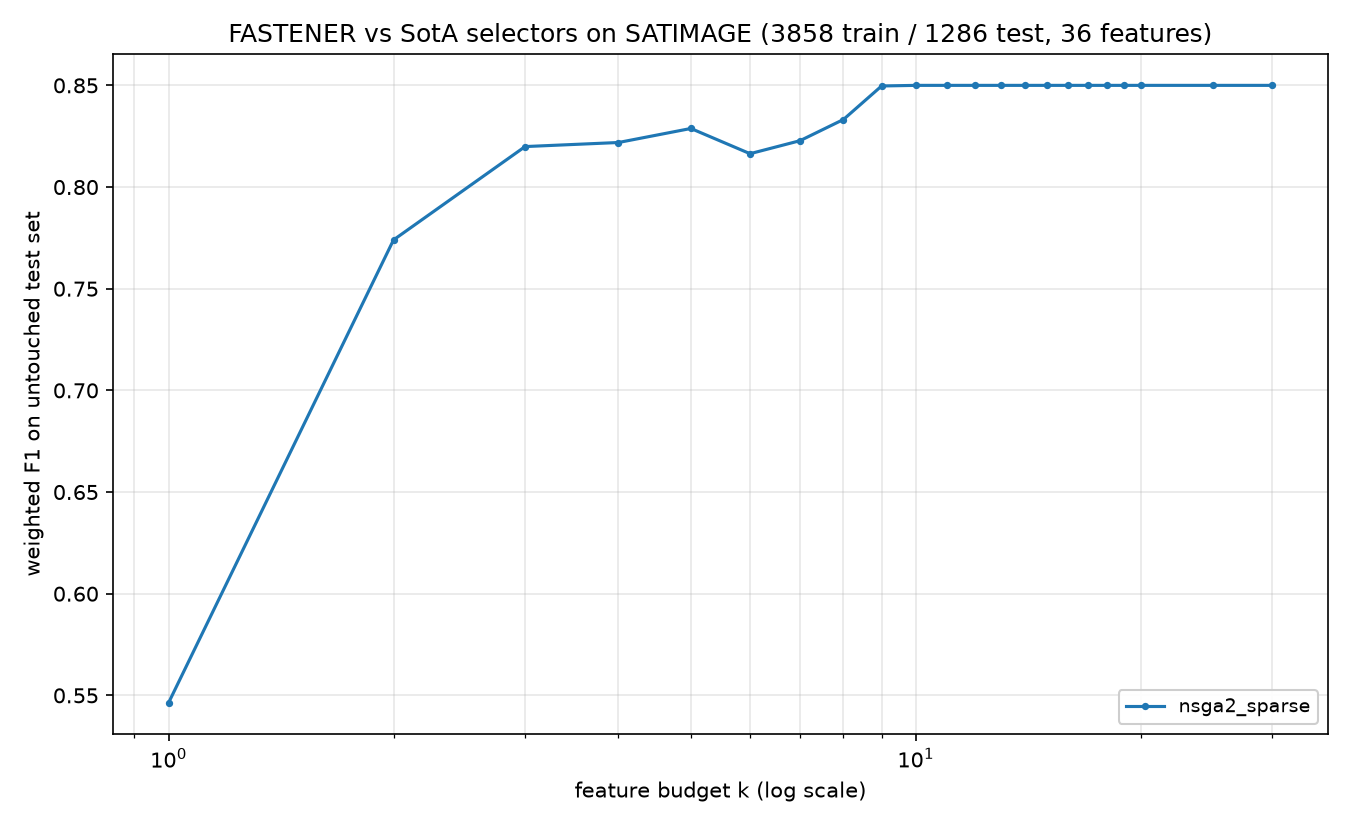

Data behind this chart, as committed beside it:
method, algorithm_id, seed, budget_k, n_features_used, val_f1, test_f1, test_accuracy, test_balanced_accuracy
nsga2_sparse, nsga2_sparse@c142251+08e6acd#e31a, 2023, 1, 1, 0.5724, 0.5464, 0.5645, 0.5656
nsga2_sparse, nsga2_sparse@c142251+08e6acd#e31a, 2023, 2, 2, 0.8084, 0.774, 0.776, 0.7249
nsga2_sparse, nsga2_sparse@c142251+08e6acd#e31a, 2023, 3, 3, 0.8249, 0.8199, 0.8204, 0.7907
nsga2_sparse, nsga2_sparse@c142251+08e6acd#e31a, 2023, 4, 4, 0.8448, 0.8219, 0.8219, 0.7964
nsga2_sparse, nsga2_sparse@c142251+08e6acd#e31a, 2023, 5, 5, 0.8534, 0.8288, 0.8281, 0.8017
nsga2_sparse, nsga2_sparse@c142251+08e6acd#e31a, 2023, 6, 6, 0.8654, 0.8164, 0.8157, 0.7848
nsga2_sparse, nsga2_sparse@c142251+08e6acd#e31a, 2023, 7, 7, 0.872, 0.8228, 0.8204, 0.7943
nsga2_sparse, nsga2_sparse@c142251+08e6acd#e31a, 2023, 8, 8, 0.8754, 0.8332, 0.8336, 0.8021
nsga2_sparse, nsga2_sparse@c142251+08e6acd#e31a, 2023, 9, 9, 0.8788, 0.8497, 0.8468, 0.8305
nsga2_sparse, nsga2_sparse@c142251+08e6acd#e31a, 2023, 10, 10, 0.8808, 0.85, 0.8499, 0.824
nsga2_sparse, nsga2_sparse@c142251+08e6acd#e31a, 2023, 11, 10, 0.8808, 0.85, 0.8499, 0.824
nsga2_sparse, nsga2_sparse@c142251+08e6acd#e31a, 2023, 12, 10, 0.8808, 0.85, 0.8499, 0.824
nsga2_sparse, nsga2_sparse@c142251+08e6acd#e31a, 2023, 13, 10, 0.8808, 0.85, 0.8499, 0.824
nsga2_sparse, nsga2_sparse@c142251+08e6acd#e31a, 2023, 14, 10, 0.8808, 0.85, 0.8499, 0.824
nsga2_sparse, nsga2_sparse@c142251+08e6acd#e31a, 2023, 15, 10, 0.8808, 0.85, 0.8499, 0.824
nsga2_sparse, nsga2_sparse@c142251+08e6acd#e31a, 2023, 16, 10, 0.8808, 0.85, 0.8499, 0.824
nsga2_sparse, nsga2_sparse@c142251+08e6acd#e31a, 2023, 17, 10, 0.8808, 0.85, 0.8499, 0.824
nsga2_sparse, nsga2_sparse@c142251+08e6acd#e31a, 2023, 18, 10, 0.8808, 0.85, 0.8499, 0.824
nsga2_sparse, nsga2_sparse@c142251+08e6acd#e31a, 2023, 19, 10, 0.8808, 0.85, 0.8499, 0.824
nsga2_sparse, nsga2_sparse@c142251+08e6acd#e31a, 2023, 20, 10, 0.8808, 0.85, 0.8499, 0.824
nsga2_sparse, nsga2_sparse@c142251+08e6acd#e31a, 2023, 25, 10, 0.8808, 0.85, 0.8499, 0.824
nsga2_sparse, nsga2_sparse@c142251+08e6acd#e31a, 2023, 30, 10, 0.8808, 0.85, 0.8499, 0.824
